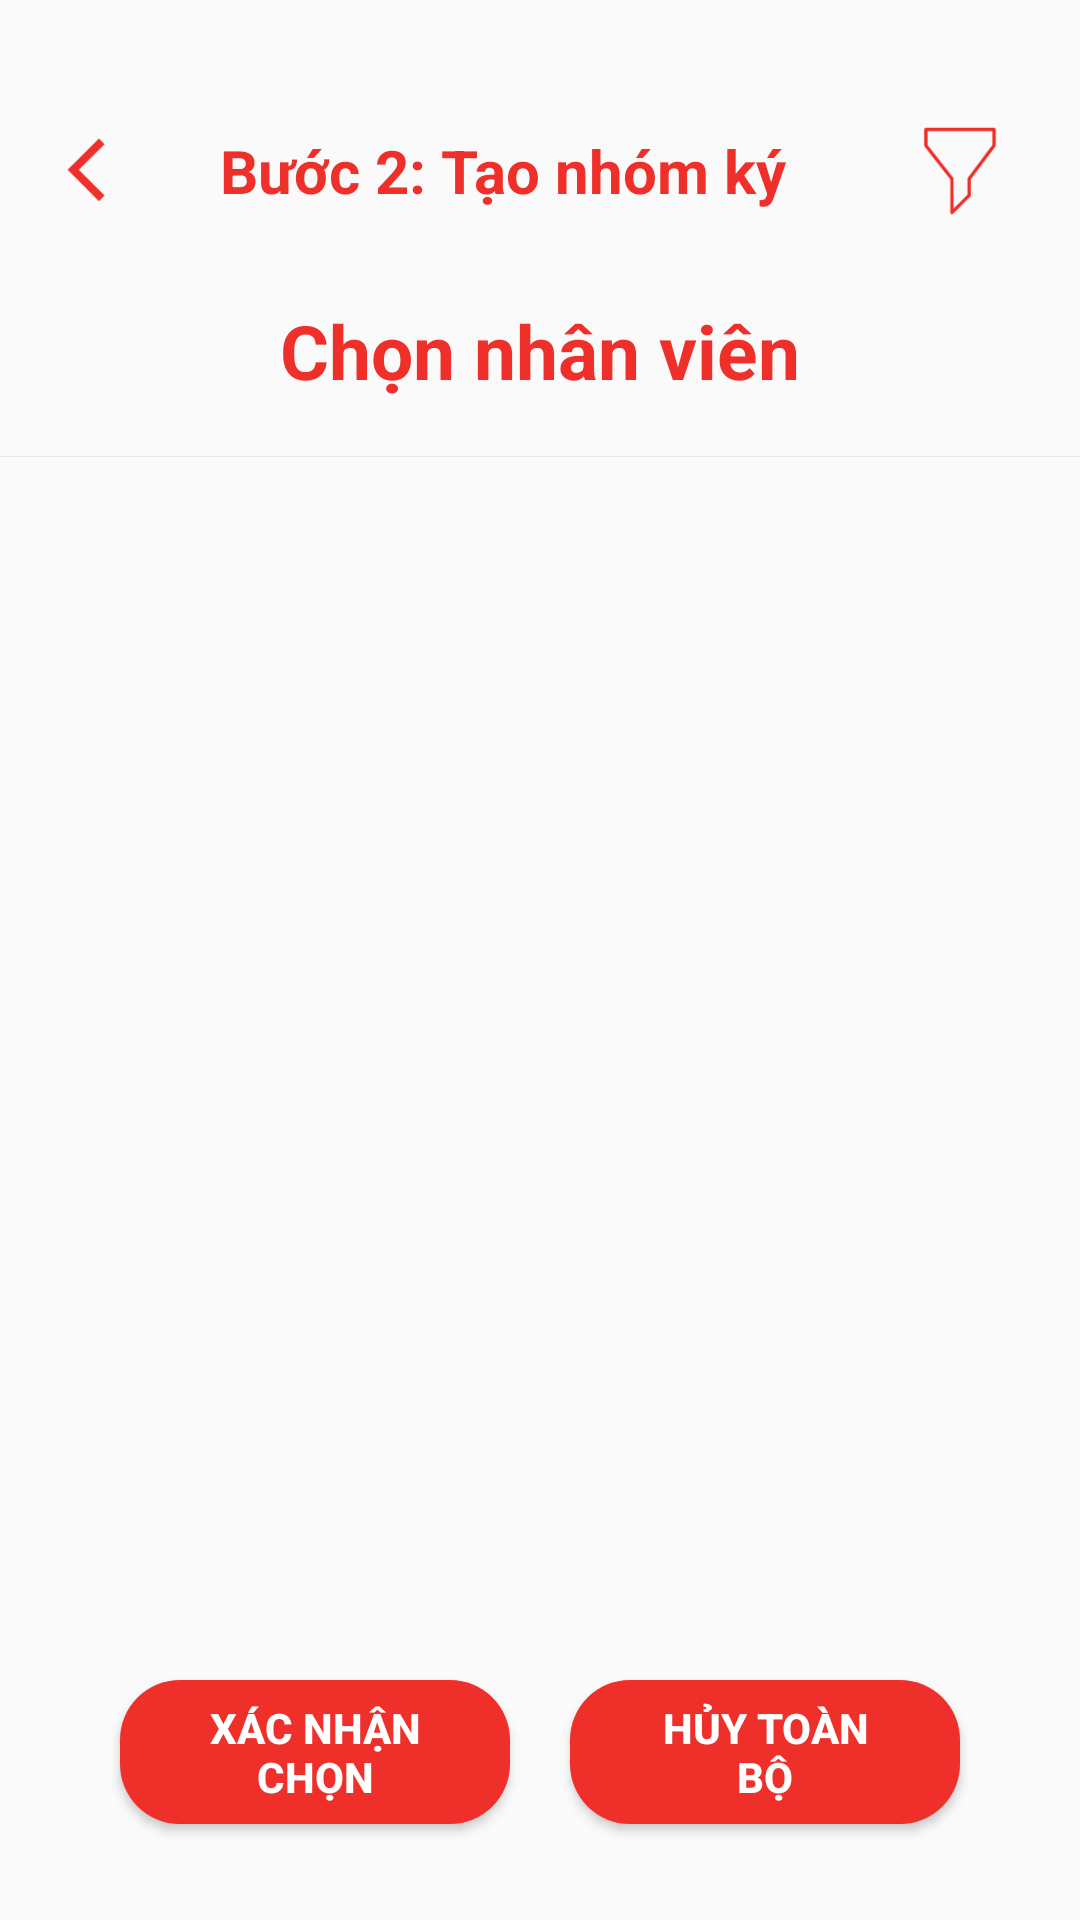

Write the Android layout XML for this screen, with the resource values it uses.
<!-- AndroidManifest.xml: application theme Theme.MyApp1 -->
<!-- res/layout/activity_tao_nhom_ky.xml -->
<?xml version="1.0" encoding="utf-8"?>
<androidx.constraintlayout.widget.ConstraintLayout xmlns:android="http://schemas.android.com/apk/res/android"
    xmlns:app="http://schemas.android.com/apk/res-auto"
    xmlns:tools="http://schemas.android.com/tools"
    android:layout_width="match_parent"
    android:layout_height="match_parent"
    tools:context=".createSignGroup.TaoNhomKy">

    <Button
        android:id="@+id/button_confirm"
        android:layout_width="0dp"
        android:layout_height="wrap_content"
        android:layout_marginStart="40dp"
        android:layout_marginEnd="10dp"
        android:layout_marginBottom="32dp"
        android:background="@drawable/button_error_bg"
        android:paddingLeft="20dp"
        android:paddingRight="20dp"
        android:text="Xác nhận chọn"
        android:textColor="#FFF"
        android:textStyle="bold"
        app:layout_constraintBottom_toBottomOf="parent"
        app:layout_constraintEnd_toStartOf="@id/button_cancel"
        app:layout_constraintStart_toStartOf="parent" />

    <Button
        android:id="@+id/button_cancel"
        android:layout_width="0dp"
        android:layout_height="wrap_content"
        android:layout_marginStart="10dp"
        android:layout_marginEnd="40dp"
        android:layout_marginBottom="32dp"
        android:background="@drawable/button_error_bg"
        android:paddingLeft="20dp"
        android:paddingRight="20dp"
        android:text="Hủy toàn bộ"
        android:textColor="#FFF"
        android:textStyle="bold"
        app:layout_constraintBottom_toBottomOf="parent"
        app:layout_constraintEnd_toEndOf="parent"
        app:layout_constraintStart_toEndOf="@id/button_confirm"
        app:layout_goneMarginStart="10dp" />

    <LinearLayout
        android:id="@+id/linearLayout"
        android:layout_width="match_parent"
        android:layout_height="wrap_content"
        android:layout_marginTop="32dp"
        android:orientation="horizontal"
        app:layout_constraintEnd_toEndOf="parent"
        app:layout_constraintStart_toStartOf="parent"
        app:layout_constraintTop_toTopOf="parent">

        <ImageView
            android:id="@+id/backPicture"
            android:layout_width="25dp"
            android:layout_height="25dp"
            android:layout_gravity="center"
            android:layout_weight="1"
            app:srcCompat="@drawable/icon_left" />

        <TextView
            android:id="@+id/textDump"
            android:layout_width="wrap_content"
            android:layout_height="50dp"
            android:layout_weight="1"
            android:gravity="center"
            android:text="Bước 2: Tạo nhóm ký"
            android:textColor="#EE2F2A"
            android:textSize="20dp"
            android:textStyle="bold" />

        <ImageView
            android:id="@+id/filter"
            android:layout_width="50dp"
            android:layout_height="50dp"
            android:layout_gravity="center"
            android:layout_weight="1"
            app:srcCompat="@drawable/icon_filter" />
    </LinearLayout>

    <RelativeLayout
        android:layout_width="match_parent"
        android:layout_height="70dp"
        app:layout_constraintTop_toBottomOf="@id/linearLayout"
        android:id="@+id/toolBar"
        >
        <TextView
            android:layout_width="match_parent"
            android:layout_height="wrap_content"
            android:text="Chọn nhân viên"
            android:textColor="#EE2F2A"
            android:textStyle="bold"
            android:textSize="25dp"
            android:textAlignment="center"
            android:layout_centerVertical="true"/>

    </RelativeLayout>
    <View
        android:layout_width="match_parent"
        android:layout_height="0.1dp"
        app:layout_constraintTop_toBottomOf="@id/toolBar"
        android:background="#46B5B1B1"
        android:id="@+id/view"
        />


    <androidx.recyclerview.widget.RecyclerView
        android:id="@+id/recycler_view"
        android:layout_width="match_parent"
        android:layout_height="0dp"
        android:layout_marginStart="20dp"
        android:layout_marginTop="5dp"
        android:layout_marginEnd="20dp"
        android:layout_marginBottom="25dp"
        app:layout_constraintBottom_toTopOf="@id/button_cancel"
        app:layout_constraintEnd_toEndOf="parent"
        app:layout_constraintStart_toStartOf="parent"
        app:layout_constraintTop_toBottomOf="@id/view" />







</androidx.constraintlayout.widget.ConstraintLayout>
<!-- resources referenced by this layout -->
<resources>
  <!-- drawable button_error_bg (drawable) -->
  <?xml version="1.0" encoding="utf-8"?>
  <shape xmlns:android="http://schemas.android.com/apk/res/android"
      android:shape="rectangle">
      <solid android:color="@color/colorError"></solid>
      <corners android:radius="20dp"></corners>
  </shape>
  <!-- drawable icon_filter (drawable) -->
  <vector xmlns:android="http://schemas.android.com/apk/res/android"
      android:width="4000dp"
      android:height="2000dp"
      android:viewportWidth="4000"
      android:viewportHeight="2000">
    <path
        android:fillColor="#EE2F2A"
        android:pathData="M2607.8,300h-1103.8c-14.9,0 -26.9,12.1 -26.9,26.9v260.3c0,6 2,11.9 5.7,16.6l416,531.2v538.1c0,10.9 6.6,20.7 16.6,24.9c3.3,1.4 6.8,2 10.3,2c7,0 13.9,-2.7 19.1,-7.9l278.2,-278.6c5,-5.1 7.9,-11.9 7.9,-19v-259.8l398.4,-531.3c3.5,-4.7 5.4,-10.3 5.4,-16.1V326.9C2634.7,312 2622.7,300 2607.8,300zM2580.9,578.2l-398.4,531.3c-3.5,4.7 -5.4,10.3 -5.4,16.1v257.6l-224.4,224.7v-482.4c0,-6 -2,-11.9 -5.7,-16.6l-416,-531.2V353.9h1049.9V578.2z"/>
  </vector>
  <!-- drawable icon_left (drawable) -->
  <vector xmlns:android="http://schemas.android.com/apk/res/android"
      android:width="5610.3dp"
      android:height="5657.3dp"
      android:viewportWidth="5610.3"
      android:viewportHeight="5657.3">
    <path
        android:fillColor="#EE2F2A"
        android:pathData="M1457.7,2780.4L3819.1,418.8l421.3,421.4L2300.4,2780.4L4240.4,4720.6l-421.3,421.4L1457.7,2780.4z"/>
  </vector>
  <style name="Theme.MyApp1" parent="Theme.MaterialComponents.Light.NoActionBar.Bridge">
          
          <item name="colorPrimary">@color/purple_500</item>
          <item name="colorPrimaryVariant">@color/purple_700</item>
          <item name="colorOnPrimary">@color/white</item>
          
          <item name="colorSecondary">@color/teal_200</item>
          <item name="colorSecondaryVariant">@color/teal_700</item>
          <item name="colorOnSecondary">@color/black</item>
          
          <item name="android:statusBarColor">?attr/colorPrimaryVariant</item>
          
      </style>
  <color name="colorError">#EE2F2A</color>
  <color name="purple_500">#FF6200EE</color>
  <color name="purple_700">#FF3700B3</color>
  <color name="white">#FFFFFFFF</color>
  <color name="teal_200">#FF03DAC5</color>
  <color name="teal_700">#FF018786</color>
  <color name="black">#FF000000</color>
</resources>
